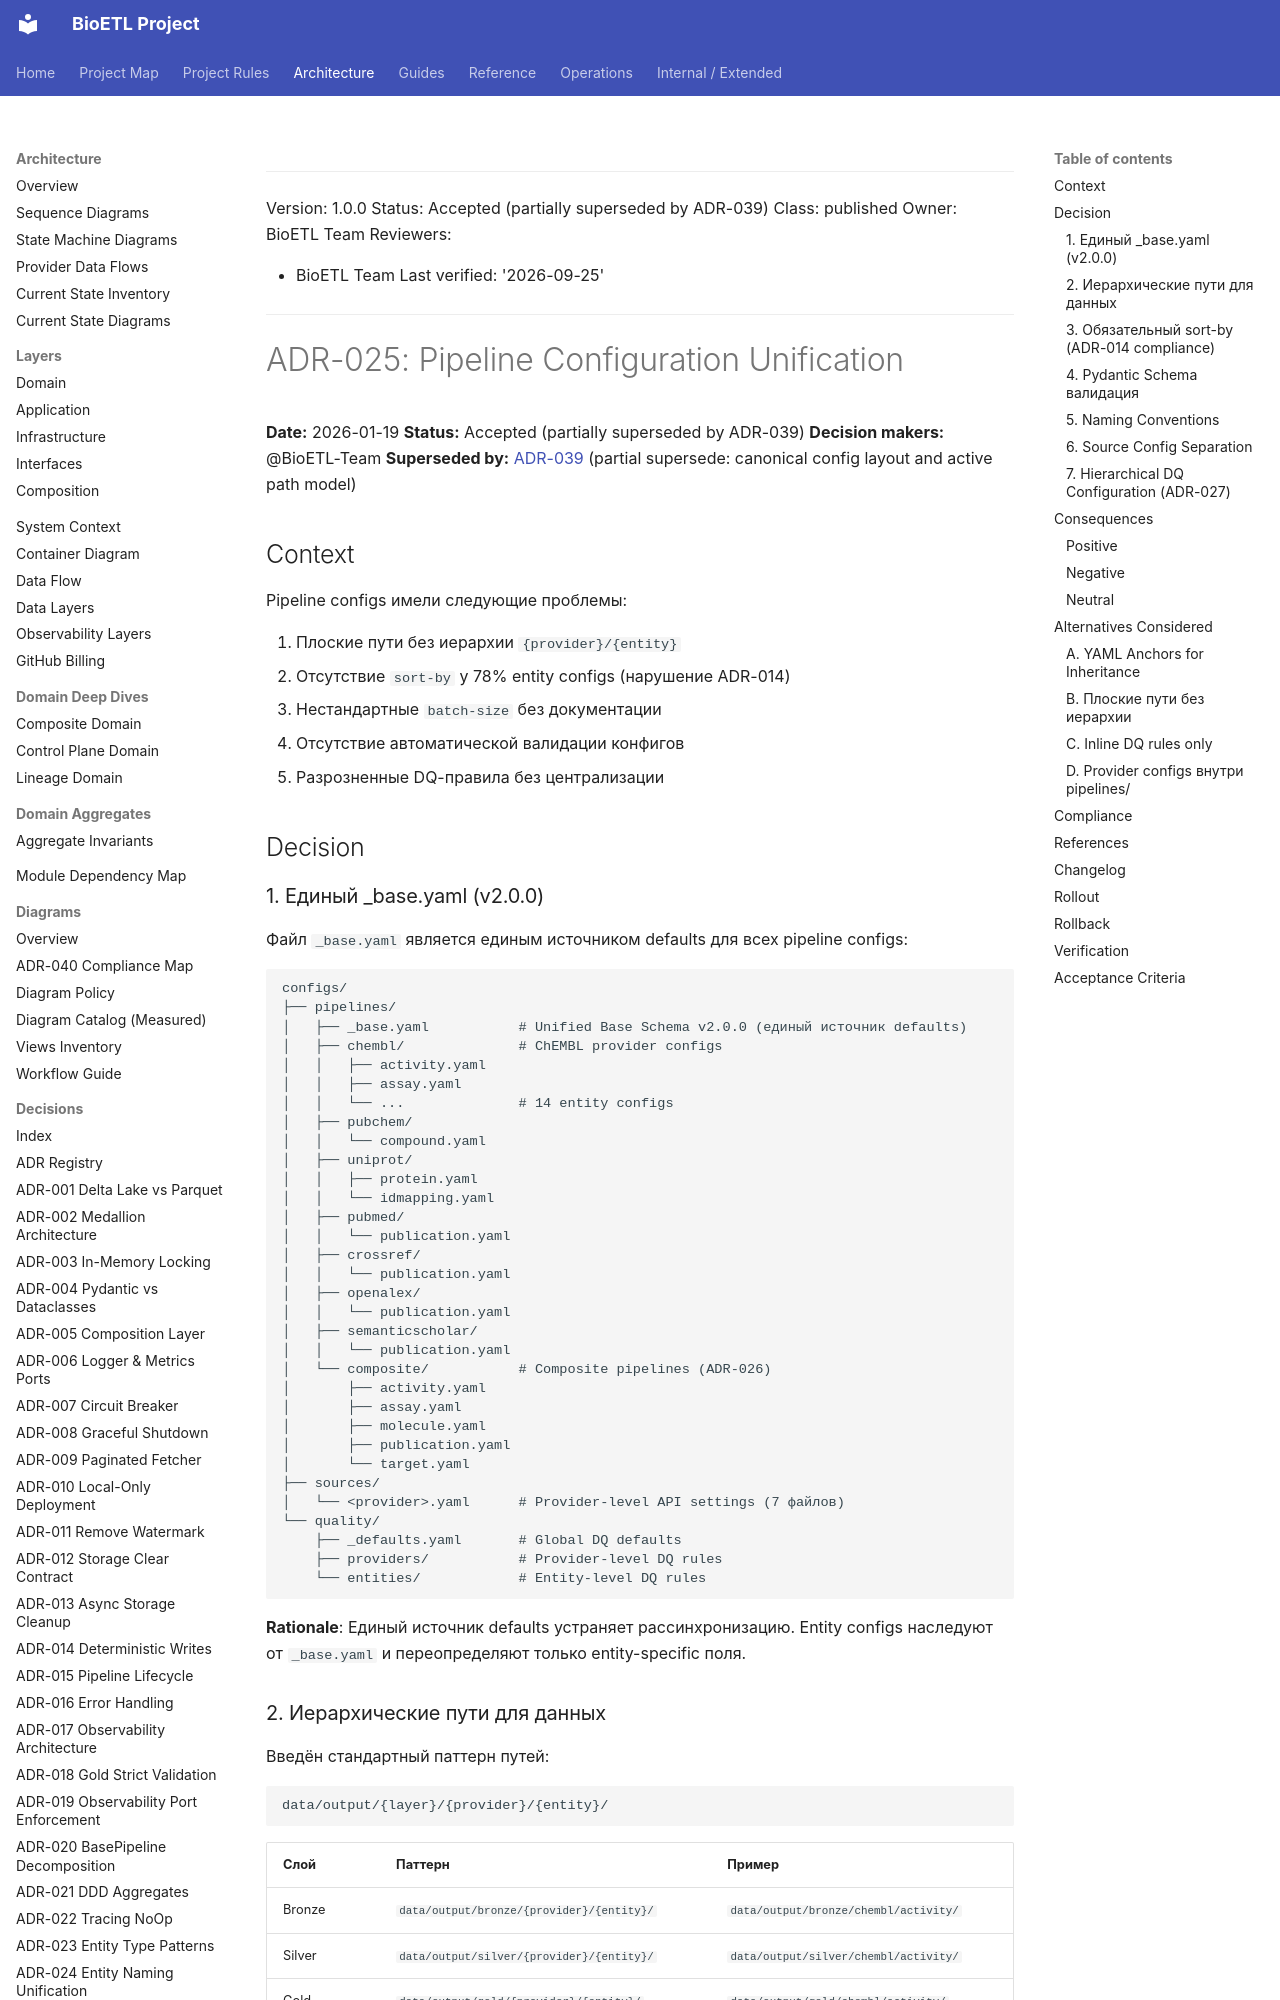

repository: SatoryKono/BioactivityDataAcquisition · page: 02-architecture/decisions/ADR-025-pipeline-config-unification/index.html · generator: mkdocs

______________________________________________________________________

Version: 1.0.0
Status: Accepted (partially superseded by ADR-039)
Class: published
Owner: BioETL Team
Reviewers:

- BioETL Team
  Last verified: '2026-09-25'

______________________________________________________________________

# ADR-025: Pipeline Configuration Unification

**Date:** 2026-01-19
**Status:** Accepted (partially superseded by ADR-039)
**Decision makers:** @BioETL-Team
**Superseded by:** [ADR-039](ADR-039-unified-entity-config-format.md) (partial supersede: canonical config layout and active path model)

## Context

Pipeline configs имели следующие проблемы:

1. Плоские пути без иерархии `{provider}/{entity}`
1. Отсутствие `sort-by` у 78% entity configs (нарушение ADR-014)
1. Нестандартные `batch-size` без документации
1. Отсутствие автоматической валидации конфигов
1. Разрозненные DQ-правила без централизации

## Decision

### 1. Единый \_base.yaml (v2.0.0)

Файл `_base.yaml` является единым источником defaults для всех pipeline configs:

```
configs/
├── pipelines/
│   ├── _base.yaml           # Unified Base Schema v2.0.0 (единый источник defaults)
│   ├── chembl/              # ChEMBL provider configs
│   │   ├── activity.yaml
│   │   ├── assay.yaml
│   │   └── ...              # 14 entity configs
│   ├── pubchem/
│   │   └── compound.yaml
│   ├── uniprot/
│   │   ├── protein.yaml
│   │   └── idmapping.yaml
│   ├── pubmed/
│   │   └── publication.yaml
│   ├── crossref/
│   │   └── publication.yaml
│   ├── openalex/
│   │   └── publication.yaml
│   ├── semanticscholar/
│   │   └── publication.yaml
│   └── composite/           # Composite pipelines (ADR-026)
│       ├── activity.yaml
│       ├── assay.yaml
│       ├── molecule.yaml
│       ├── publication.yaml
│       └── target.yaml
├── sources/
│   └── <provider>.yaml      # Provider-level API settings (7 файлов)
└── quality/
    ├── _defaults.yaml       # Global DQ defaults
    ├── providers/           # Provider-level DQ rules
    └── entities/            # Entity-level DQ rules
```

**Rationale**: Единый источник defaults устраняет рассинхронизацию. Entity configs наследуют от `_base.yaml` и переопределяют только entity-specific поля.

### 2. Иерархические пути для данных

Введён стандартный паттерн путей:

```
data/output/{layer}/{provider}/{entity}/
```

| Слой   | Паттерн                                   | Пример                                |
| ------ | ----------------------------------------- | ------------------------------------- |
| Bronze | `data/output/bronze/{provider}/{entity}/` | `data/output/bronze/chembl/activity/` |
| Silver | `data/output/silver/{provider}/{entity}/` | `data/output/silver/chembl/activity/` |
| Gold   | `data/output/gold/{provider}/{entity}/`   | `data/output/gold/chembl/activity/`   |

**Bronze file layout (contract):**

```
data/output/bronze/{provider}/{entity}/{YYYY-MM-DD}/{filename}.jsonl.zst
```

**CSV Export** использует тот же путь, что и Delta:

```yaml
csv-export:
  path: "data/output/silver/chembl/activity"  # Рядом с Delta таблицей
```

**Rationale**: Консистентная структура упрощает навигацию и автоматизацию.
